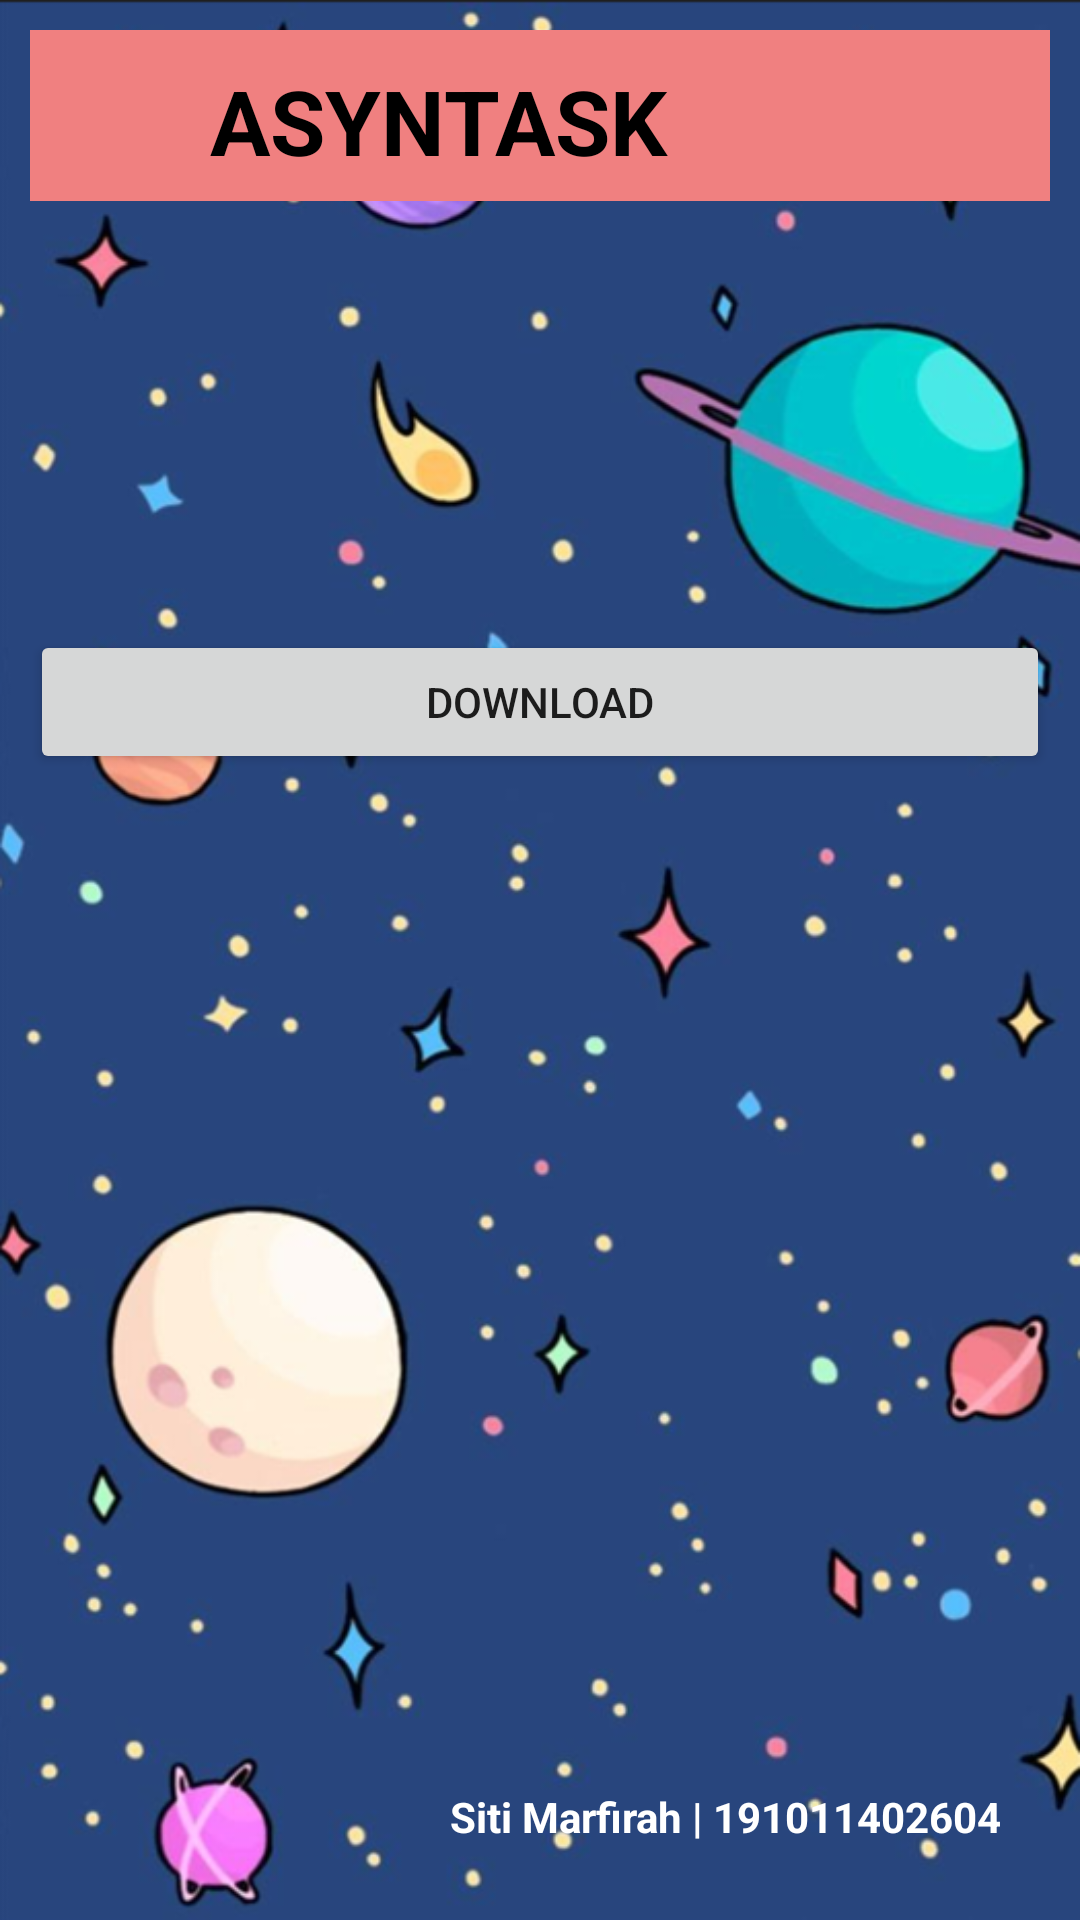

Here is an Android app screen rendered from its layout file. Give the layout XML and the strings, colors and styles it references.
<!-- AndroidManifest.xml: application theme Theme.UAS_SitiMarfirah_191011402604 -->
<!-- res/layout/activity_main3.xml -->
<?xml version="1.0" encoding="utf-8"?>
<RelativeLayout xmlns:android="http://schemas.android.com/apk/res/android"
    xmlns:tools="http://schemas.android.com/tools"
    android:id="@+id/LinearLayout1"
    android:layout_width="match_parent"
    android:layout_height="match_parent"
    android:orientation="vertical"
    android:paddingLeft="10dp"
    android:paddingTop="10dp"
    android:paddingRight="10dp"
    android:paddingBottom="10dp"
    android:background="@drawable/tampilan"
    tools:context=".MainActivity3">

    <LinearLayout
        android:layout_width="match_parent"
        android:layout_height="57dp"
        android:background="#f08080">

        <ImageView
            android:layout_width="40dp"
            android:layout_height="40dp"
            android:layout_marginLeft="10dp"
            android:layout_marginTop="10dp"
            android:src="@mipmap/ic_launcher" />

        <TextView
            android:layout_width="wrap_content"
            android:layout_height="wrap_content"
            android:layout_marginLeft="10dp"
            android:layout_marginTop="10dp"
            android:text="ASYNTASK"
            android:textSize="30sp"
            android:textColor="@color/black"
            android:textStyle="bold"></TextView>
    </LinearLayout>

    <Button
        android:id="@+id/button1"
        android:layout_marginTop="200dp"
        android:layout_width="match_parent"
        android:layout_height="wrap_content"
        android:text="Download" />

    <TextView
        android:id="@+id/attrs"
        android:layout_width="wrap_content"
        android:layout_height="wrap_content"
        android:layout_alignParentRight="true"
        android:layout_alignParentBottom="true"
        android:layout_marginBottom="15dp"
        android:layout_marginRight="16dp"
        android:textColor="@color/white"
        android:text="Siti Marfirah | 191011402604"
        android:textStyle="bold" />

</RelativeLayout>
<!-- resources referenced by this layout -->
<resources>
  <!-- drawable tampilan: png bitmap (drawable, 294953 bytes) -->
  <style name="Theme.UAS_SitiMarfirah_191011402604" parent="Theme.MaterialComponents.DayNight.DarkActionBar">
          
          <item name="colorPrimary">@color/purple_500</item>
          <item name="colorPrimaryVariant">@color/purple_700</item>
          <item name="colorOnPrimary">@color/white</item>
          
          <item name="colorSecondary">@color/teal_200</item>
          <item name="colorSecondaryVariant">@color/teal_700</item>
          <item name="colorOnSecondary">@color/black</item>
          
          <item name="android:statusBarColor" tools:targetApi="l">?attr/colorPrimaryVariant</item>
          
      </style>
  <!-- not gathered from this repository: default colours our renderer supplied (Android Studio template values) -->
  <color name="purple_500">#FF6200EE</color>
  <color name="purple_700">#FF3700B3</color>
  <color name="teal_200">#FF03DAC5</color>
  <color name="teal_700">#FF018786</color>
  <color name="black">#FF000000</color>
  <color name="white">#FFFFFFFF</color>
</resources>
